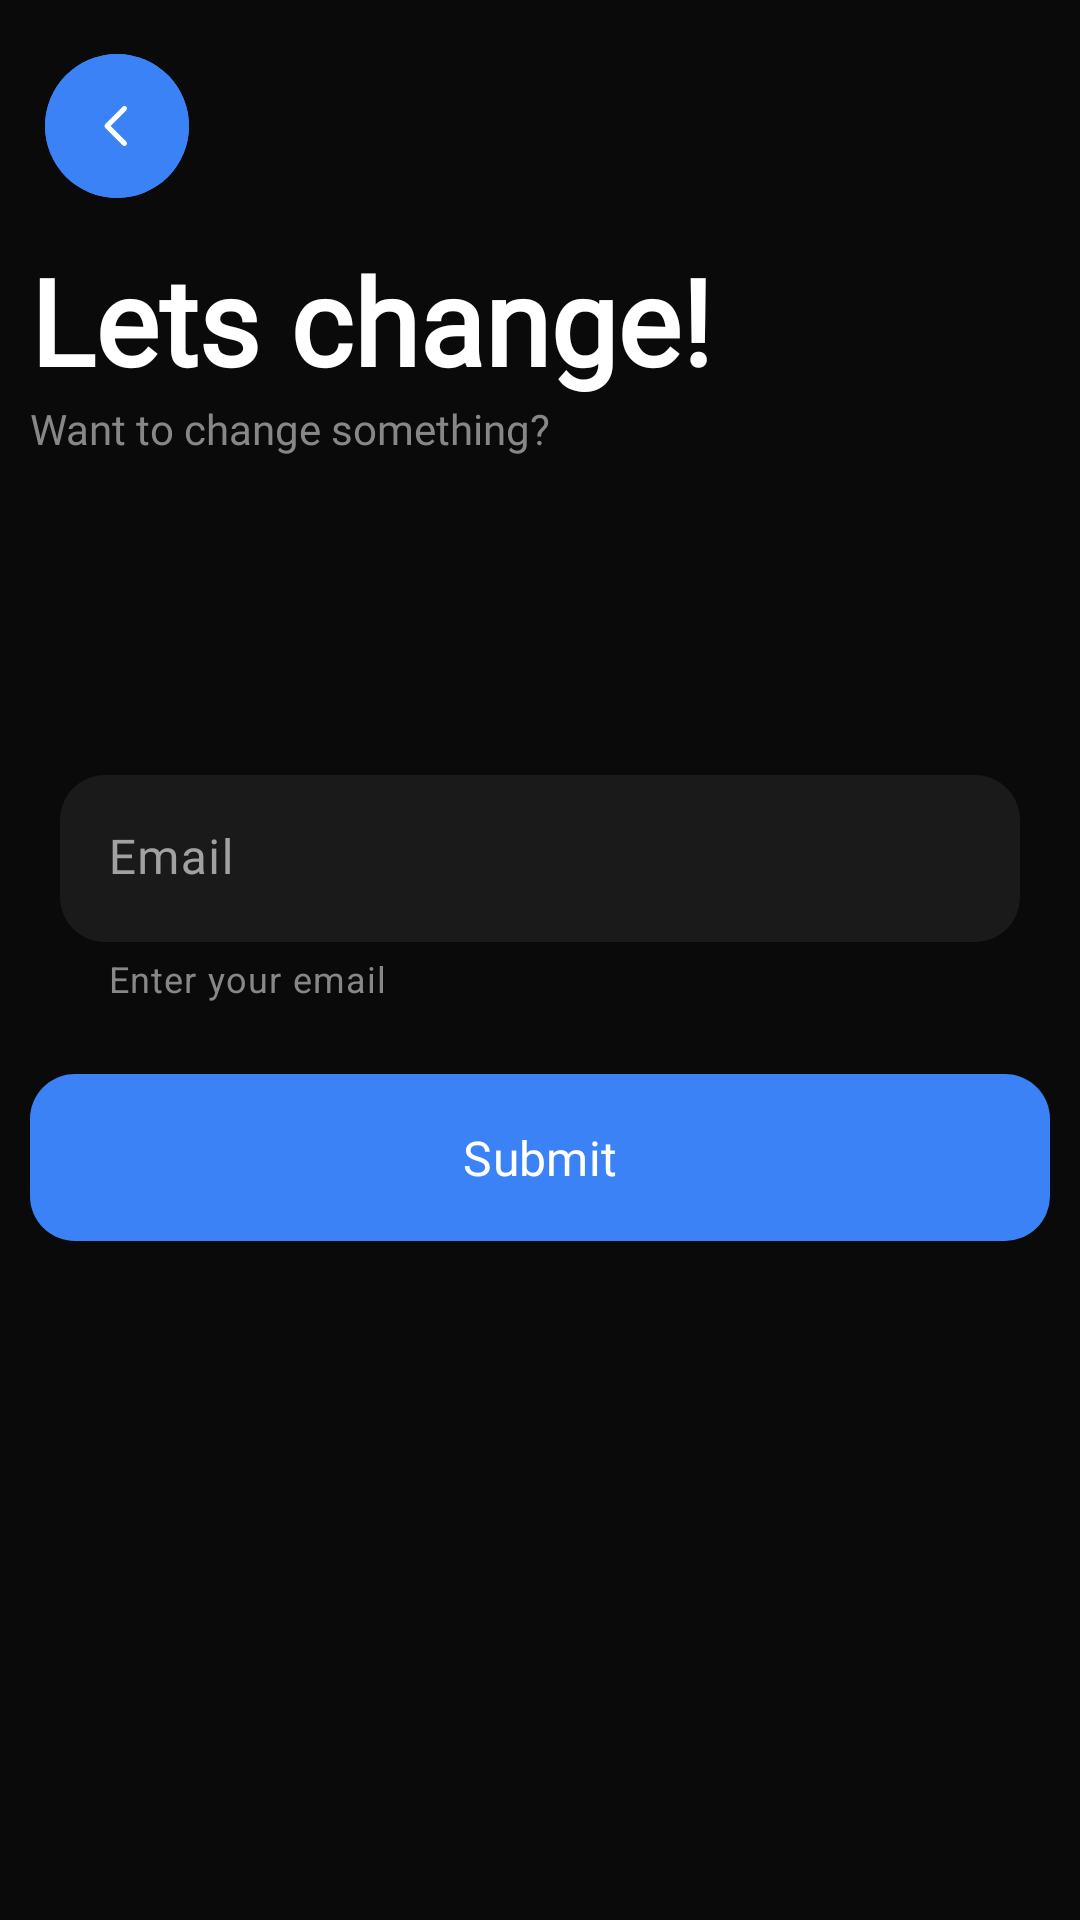

Write the Android layout XML for this screen, with the resource values it uses.
<!-- AndroidManifest.xml: application theme Theme.Nexus -->
<!-- res/layout/activity_change_setting.xml -->
<?xml version="1.0" encoding="utf-8"?>
<androidx.constraintlayout.widget.ConstraintLayout xmlns:android="http://schemas.android.com/apk/res/android"
    xmlns:app="http://schemas.android.com/apk/res-auto"
    xmlns:tools="http://schemas.android.com/tools"
    android:id="@+id/main"
    android:layout_width="match_parent"
    android:layout_height="match_parent"
    android:background="@color/background_default"
    android:padding="10dp"
    tools:context=".home.ChangeSettingActivity">

    <com.google.android.material.button.MaterialButton
        android:id="@+id/backButton"
        android:layout_width="48dp"
        android:layout_height="48dp"
        android:layout_gravity="center"
        android:layout_marginTop="8dp"
        android:backgroundTint="@color/blue_500"
        android:elevation="4dp"
        android:insetLeft="0dp"
        android:insetTop="0dp"
        android:insetRight="0dp"
        android:insetBottom="0dp"
        android:padding="0dp"
        android:text=""
        app:cornerRadius="32dp"
        app:icon="@drawable/chevron_left"
        app:iconGravity="textStart"
        app:iconPadding="0dp"
        app:iconSize="20dp"
        app:iconTint="@color/white"
        app:layout_constraintBottom_toTopOf="@+id/linearLayout3"
        app:layout_constraintEnd_toEndOf="parent"
        app:layout_constraintHorizontal_bias="0.017"
        app:layout_constraintStart_toStartOf="parent"
        app:layout_constraintTop_toTopOf="parent"
        app:layout_constraintVertical_bias="0.0" />

    <LinearLayout
        android:id="@+id/linearLayout3"
        android:layout_width="match_parent"
        android:layout_height="wrap_content"
        android:layout_marginTop="70dp"
        android:layout_marginBottom="97dp"
        android:orientation="vertical"
        app:layout_constraintBottom_toTopOf="@+id/linearLayout"
        app:layout_constraintEnd_toEndOf="parent"
        app:layout_constraintHorizontal_bias="0.5"
        app:layout_constraintStart_toStartOf="parent"
        app:layout_constraintTop_toTopOf="parent">

        <TextView
            android:id="@+id/textView"
            android:layout_width="match_parent"
            android:layout_height="wrap_content"
            android:fontFamily="@font/inter_medium"
            android:text="Lets change!"
            android:textColor="@color/white"
            android:textSize="40sp"
            android:textStyle="bold"
            app:layout_constraintBottom_toTopOf="@+id/textView4"
            app:layout_constraintEnd_toEndOf="parent"
            app:layout_constraintHorizontal_bias="0.0"
            app:layout_constraintStart_toStartOf="parent"
            app:layout_constraintTop_toTopOf="parent"
            app:layout_constraintVertical_bias="0.894" />

        <TextView
            android:id="@+id/textView4"
            android:layout_width="match_parent"
            android:layout_height="wrap_content"
            android:fontFamily="@font/inter_regular"
            android:text="Want to change something?"
            android:textColor="@color/gray_400"
            android:textSize="14sp"
            app:layout_constraintBottom_toTopOf="@+id/linearLayout"
            app:layout_constraintEnd_toEndOf="parent"
            app:layout_constraintHorizontal_bias="1.0"
            app:layout_constraintStart_toStartOf="parent" />

    </LinearLayout>

    <LinearLayout
        android:id="@+id/linearLayout"
        android:layout_width="match_parent"
        android:layout_height="wrap_content"
        android:layout_marginTop="96dp"
        android:orientation="vertical"
        android:padding="10dp"
        app:layout_constraintEnd_toEndOf="parent"
        app:layout_constraintHorizontal_bias="0.0"
        app:layout_constraintStart_toStartOf="parent"
        app:layout_constraintTop_toBottomOf="@+id/linearLayout3"
        tools:ignore="MissingConstraints">

        <com.google.android.material.textfield.TextInputLayout
            android:id="@+id/FIELD_INPUT"
            style="@style/Widget.Material3.TextInputLayout.FilledBox"
            android:layout_width="match_parent"
            android:layout_height="wrap_content"
            android:hint="@string/email"
            android:textColorHint="@color/gray_100"
            app:boxBackgroundColor="#1A1A1A"
            app:boxCornerRadiusBottomEnd="15dp"
            app:boxCornerRadiusBottomStart="15dp"
            app:boxCornerRadiusTopEnd="15dp"
            app:boxCornerRadiusTopStart="15dp"
            app:boxStrokeWidth="0dp"
            app:helperText="Enter your email"
            app:helperTextTextColor="@color/gray_400"
            tools:layout_editor_absoluteX="20dp"
            tools:layout_editor_absoluteY="20dp">

            <com.google.android.material.textfield.TextInputEditText
                android:layout_width="match_parent"
                android:layout_height="wrap_content"
                android:background="@null"
                android:fontFamily="@font/inter_regular"
                android:inputType="text"
                android:textColor="@color/white"
                android:textColorHint="@color/white" />
        </com.google.android.material.textfield.TextInputLayout>

    </LinearLayout>

    <com.google.android.material.button.MaterialButton
        android:id="@+id/submitButton"
        android:layout_width="match_parent"
        android:layout_height="wrap_content"
        android:background="@drawable/gradient_button"
        android:fontFamily="@font/inter_regular"
        android:paddingVertical="13dp"
        android:text="@string/submit"
        android:textSize="16sp"
        app:backgroundTint="@null"
        app:cornerRadius="0dp"
        app:layout_constraintBottom_toBottomOf="parent"
        app:layout_constraintEnd_toEndOf="parent"
        app:layout_constraintHorizontal_bias="0.0"
        app:layout_constraintStart_toStartOf="parent"
        app:layout_constraintTop_toBottomOf="@+id/linearLayout"
        app:layout_constraintVertical_bias="0.06" />


</androidx.constraintlayout.widget.ConstraintLayout>
<!-- resources referenced by this layout -->
<resources>
  <color name="background_default">#0A0A0A</color>
  <color name="blue_500">#3b82f6</color>
  <color name="gray_100">#A1A1A1</color>
  <color name="gray_400">#878787</color>
  <color name="white">#FFFFFFFF</color>
  <!-- drawable chevron_left (drawable) -->
  <vector xmlns:android="http://schemas.android.com/apk/res/android"
      android:width="24dp"
      android:height="24dp"
      android:viewportWidth="24"
      android:viewportHeight="24">
      <path
          android:fillColor="#00000000"
          android:pathData="M15,19L8,12L15,5"
          android:strokeWidth="2"
          android:strokeColor="#ffffff"
          android:strokeLineCap="round"
          android:strokeLineJoin="round" />
  </vector>
  <!-- drawable gradient_button (drawable) -->
  <?xml version="1.0" encoding="utf-8"?>
  <selector xmlns:android="http://schemas.android.com/apk/res/android">
      
      <item>
          <shape android:shape="rectangle">
              <gradient android:angle="90" android:endColor="@color/blue_500" android:startColor="@color/blue_500" android:type="linear" />
              <corners android:radius="15dp" />
          </shape>
      </item>
  </selector>
  <string name="email">Email</string>
  <string name="submit">Submit</string>
  <style name="Theme.Nexus" parent="Base.Theme.Nexus" />
  <style name="Base.Theme.Nexus" parent="Theme.Material3.DayNight.NoActionBar">
          <item name="colorPrimary">@color/blue_500</item>
          <item name="colorOnPrimaryContainer">@color/white</item>
          <item name="colorOnSecondaryContainer">@color/blue_500</item>
          <item name="colorSecondaryContainer">@color/blue_500</item>
      </style>
</resources>
